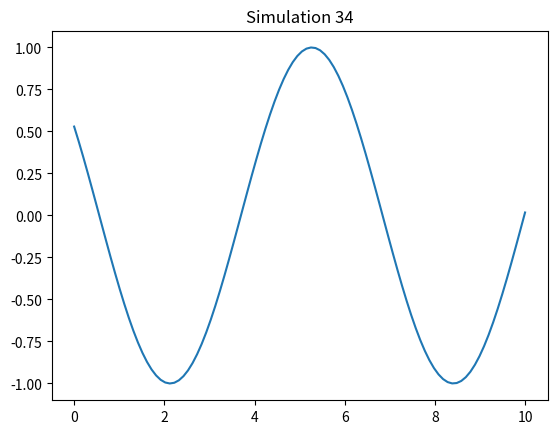

Python code for this plot:
%matplotlib inline
import numpy as np
import matplotlib.pyplot as plt

def run_sim():
    t = np.linspace(0, 10, 100)
    plt.plot(t, np.sin(t + 34))
    plt.title("Simulation 34")
    plt.savefig("sim_34.png")

if __name__ == "__main__":
    run_sim()
